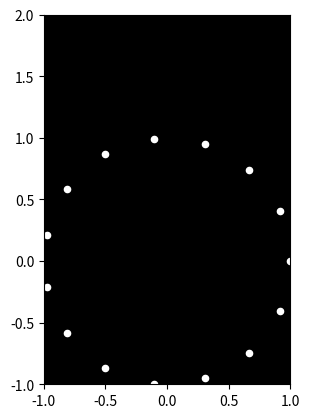

Generate this figure with matplotlib:

import numpy as np
import matplotlib.pyplot as plt
import matplotlib.animation as animation

# Parameters
num_lights = 15
num_frames = 30
light_radius = 0.2
jump_height = 1.0
jump_duration = 1.0

# Create a figure and axis
fig, ax = plt.subplots()
ax.set_xlim(-1, 1)
ax.set_ylim(-1, 2)
ax.set_aspect('equal')
ax.set_facecolor('black')

# Initialize light positions
lights = np.zeros((num_lights, 2))
for i in range(num_lights):
    lights[i, 0] = np.cos(2 * np.pi * i / num_lights)
    lights[i, 1] = np.sin(2 * np.pi * i / num_lights)

# Initialize the scatter plot for the lights
scatter = ax.scatter([], [], s=light_radius*100, color='white')

def init():
    scatter.set_offsets(lights)
    return scatter,

def update(frame):
    t = frame / (num_frames - 1)
    for i in range(num_lights):
        lights[i, 1] = np.sin(t * np.pi) * jump_height + (1 - t) * (1 - jump_height)
    scatter.set_offsets(lights)
    return scatter,

# Create the animation
ani = animation.FuncAnimation(fig, update, frames=np.arange(0, num_frames), init_func=init,
                              interval=50, blit=True, repeat=True)

plt.show()
